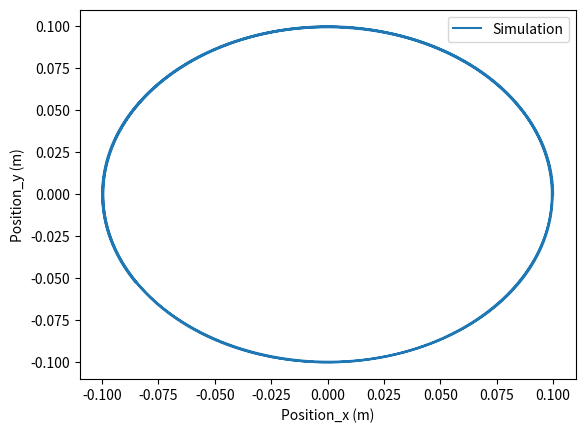

Python code for this plot:
import numpy as np
import matplotlib.pyplot as plt

g = 9.8
L = 1
m = 1
phi = 90
omega = 2*np.pi/17
dt = 0.0005

time = np.array([0.])

y1 = np.array([0.,0.,0.,0.,0.])
y2 = np.array([0.,0.,0.,0.,0.])
y3 = np.array([0.,0.,0.,0.,0.])
y4 = np.array([0.,0.,0.,0.,0.])

posx = np.array([0.1])
posy = np.array([0.])
vx = np.array([0.])
vy = np.array([(0.28)])
print('L, posx, vy', L, posx, vy)

i=0
while (time[i] < 8):

    y1[1] = vx[i]
    y2[1] = 2*omega*vy[i]*np.sin(phi)-(g/L)*posx[i]
    y3[1] = vy[i]
    y4[1] = -2*omega*vx[i]*np.sin(phi)-(g/L)*posy[i]
    
    y1[2] = vx[i]+y2[1]*dt/2
    y2[2] = 2*omega*(vy[i]+y4[1]*dt/2)*np.sin(phi)-(g/L)*(posx[i]+y1[1]*dt/2)
    y3[2] = vy[i]+y4[1]*dt/2
    y4[2] = -2*omega*(vx[i]+y2[1]*dt/2)*np.sin(phi)-(g/L)*(posy[i]+y3[1]*dt/2)

    y1[3] = vx[i]+y2[2]*dt/2
    y2[3] = 2*omega*(vy[i]+y4[2]*dt/2)*np.sin(phi)-(g/L)*(posx[i]+y1[2]*dt/2)
    y3[3] = vy[i]+y4[2]*dt/2
    y4[3] = -2*omega*(vx[i]+y2[2]*dt/2)*np.sin(phi)-(g/L)*(posy[i]+y3[2]*dt/2)
    
    y1[4] = vx[i]+y2[3]*dt
    y2[4] = 2*omega*(vy[i]+y4[3]*dt)*np.sin(phi)-(g/L)*(posx[i]+y1[3]*dt)
    y3[4] = vy[i]+y4[3]*dt
    y4[4] = -2*omega*(vx[i]+y2[3]*dt)*np.sin(phi)-(g/L)*(posy[i]+y3[3]*dt)
   
    y1[0] = (y1[1]+2*y1[2]+2*y1[3]+y1[4])/6
    y2[0] = (y2[1]+2*y2[2]+2*y2[3]+y2[4])/6
    y3[0] = (y3[1]+2*y3[2]+2*y3[3]+y3[4])/6
    y4[0] = (y4[1]+2*y4[2]+2*y4[3]+y4[4])/6
    
    posx = np.append(posx, posx[i] + y1[0]*dt)
    posy = np.append(posy, posy[i] + y3[0]*dt)
    vx = np.append(vx, vx[i] + y2[0]*dt)
    vy = np.append(vy, vy[i] + y4[0]*dt)
    
    time = np.append(time, time[i] +dt)
    
    i = i+1
    
    
'''
sampling_rate = int(1/0.0005)
fft_size = len(posx)
ydata_fft = np.fft.rfft(posx) 
freqs_x1 = np.linspace(0, sampling_rate/2, fft_size/2 +1)
'''
plt.figure(1)
plt.plot( posx, posy, '-', label='Simulation')
plt.xlabel( "Position_x (m)" )
plt.ylabel( "Position_y (m)" )
plt.legend()
plt.show()
'''
plt.figure(2)
plt.plot( time, posx, '-', label='Simulation')
plt.xlabel( "Time (t)" )
plt.ylabel( "Position_x (m)" )
plt.legend()
plt.show()

plt.figure(3)
plt.plot( time, posy, '-', label='Simulation')
plt.xlabel( "Time (t)" )
plt.ylabel( "Position_y (m)" )
plt.legend()
plt.show()

plt.figure(4)
plt.plot( freqs_x1[0:80], ((ydata_fft.real[0:80]/fft_size)**2), '-', label='w1')
plt.xlabel("Frequency (Hz)")
plt.ylabel("(fft.x posisiton)^2")
plt.legend()
plt.show()

plt.figure(5)
plt.plot( freqs_x1[0:80], (ydata_fft.real[0:80]/fft_size), '-', label='w1')
plt.xlabel("Frequency (Hz)")
plt.ylabel("fft.x posisiton (mm)")
plt.legend()
plt.show()

np.savetxt('1.txt',time)
np.savetxt('2.txt',posx)
np.savetxt('3.txt',(ydata_fft.real[0:80]/fft_size)**2)
np.savetxt('4.txt',freqs_x1[0:80])
'''